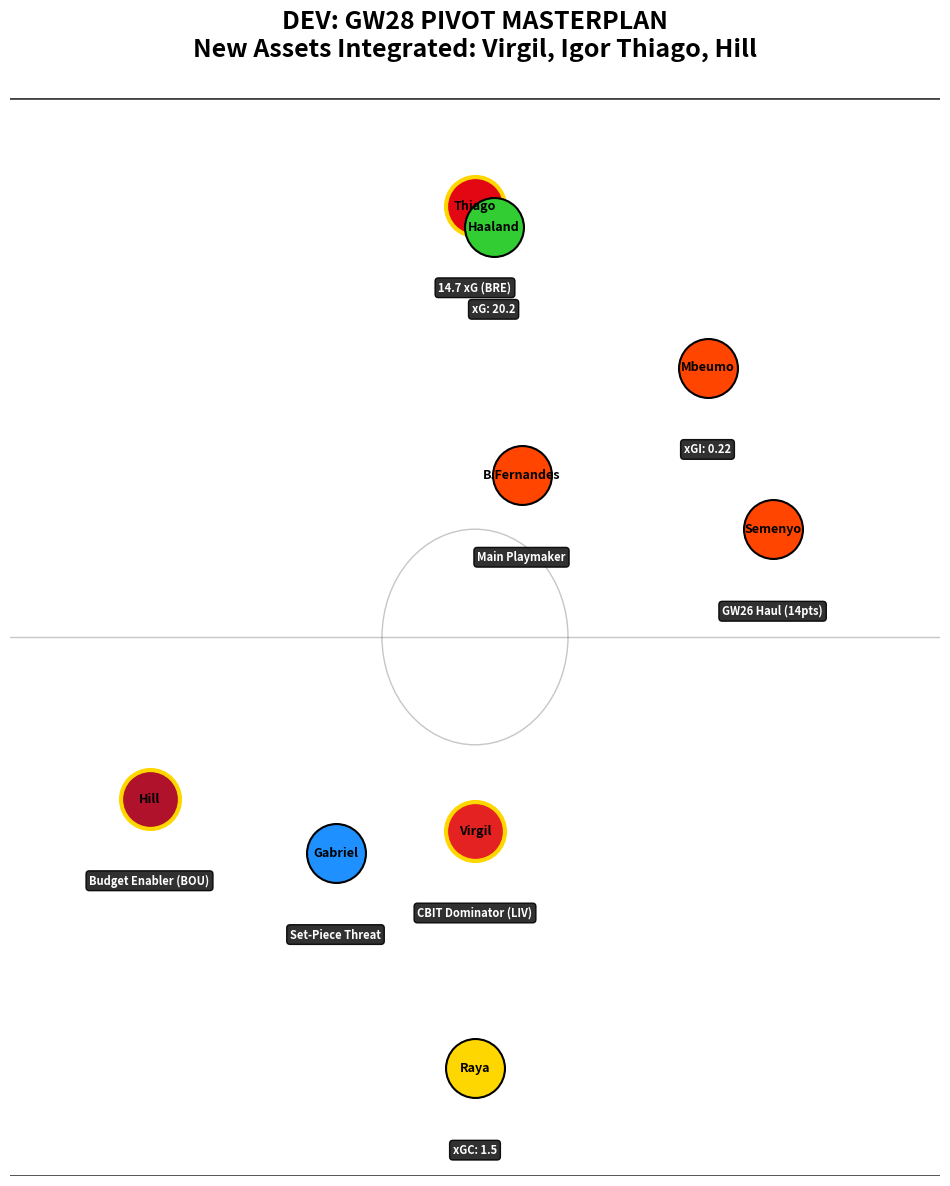

Here is the Python script that generated this plot:
import matplotlib.pyplot as plt

# Configuration
OUTPUT_IMAGE = 'Dev_GW28_Pivot_Master.png'

# Dev's NEW Squad (Post-GW28 Transfers)
PIVOT_SQUAD = [
    {'name': 'Raya', 'pos': (50, 10), 'color': '#FFD700', 'stats': 'xGC: 1.5'},
    {'name': 'Gabriel', 'pos': (35, 30), 'color': '#1E90FF', 'stats': 'Set-Piece Threat'},
    {'name': 'Virgil', 'pos': (50, 32), 'color': '#e32221', 'stats': 'CBIT Dominator (LIV)'},
    {'name': 'Hill', 'pos': (15, 35), 'color': '#af122a', 'stats': 'Budget Enabler (BOU)'},
    {'name': 'Mbeumo', 'pos': (75, 75), 'color': '#FF4500', 'stats': 'xGI: 0.22'},
    {'name': 'B.Fernandes', 'pos': (55, 65), 'color': '#FF4500', 'stats': 'Main Playmaker'},
    {'name': 'Thiago', 'pos': (50, 90), 'color': '#e30613', 'stats': '14.7 xG (BRE)'},
    {'name': 'Haaland', 'pos': (52, 88), 'color': '#32CD32', 'stats': 'xG: 20.2'},
    {'name': 'Semenyo', 'pos': (82, 60), 'color': '#FF4500', 'stats': 'GW26 Haul (14pts)'}
]

def main():
    fig, ax = plt.subplots(figsize=(12, 14))
    ax.set_facecolor('#eef7ee')
    
    # Pitch Markings
    plt.plot([0, 100], [0, 0], '#444444', lw=2)
    plt.plot([0, 100], [100, 100], '#444444', lw=2)
    plt.plot([0, 100], [50, 50], '#444444', lw=1, alpha=0.3)
    center_circle = plt.Circle((50, 50), 10, color='#444444', fill=False, lw=1, alpha=0.3)
    ax.add_artist(center_circle)

    for p in PIVOT_SQUAD:
        x, y = p['pos']
        # Highlight New Players
        edge = 'gold' if p['name'] in ['Virgil', 'Thiago', 'Hill'] else 'black'
        lw = 3 if p['name'] in ['Virgil', 'Thiago', 'Hill'] else 1.5
        
        ax.scatter(x, y, s=1800, color=p['color'], edgecolors=edge, linewidth=lw, zorder=5)
        ax.text(x, y, p['name'], ha='center', va='center', fontsize=9, fontweight='bold', zorder=6, color='black')
        
        # Stats Label
        ax.text(x, y-7, p['stats'], ha='center', va='top', fontsize=8, color='white', 
                fontweight='bold', bbox=dict(facecolor='#1a1a1a', alpha=0.9, boxstyle='round,pad=0.3'))

    plt.title("DEV: GW28 PIVOT MASTERPLAN\nNew Assets Integrated: Virgil, Igor Thiago, Hill", 
              color='black', fontsize=18, fontweight='bold', pad=30)
    
    ax.set_xlim(0, 100)
    ax.set_ylim(0, 100)
    ax.axis('off')
    
    plt.savefig(OUTPUT_IMAGE, dpi=120, bbox_inches='tight', facecolor='#eef7ee')
    print(f"Generated: {OUTPUT_IMAGE}")

if __name__ == "__main__":
    main()
